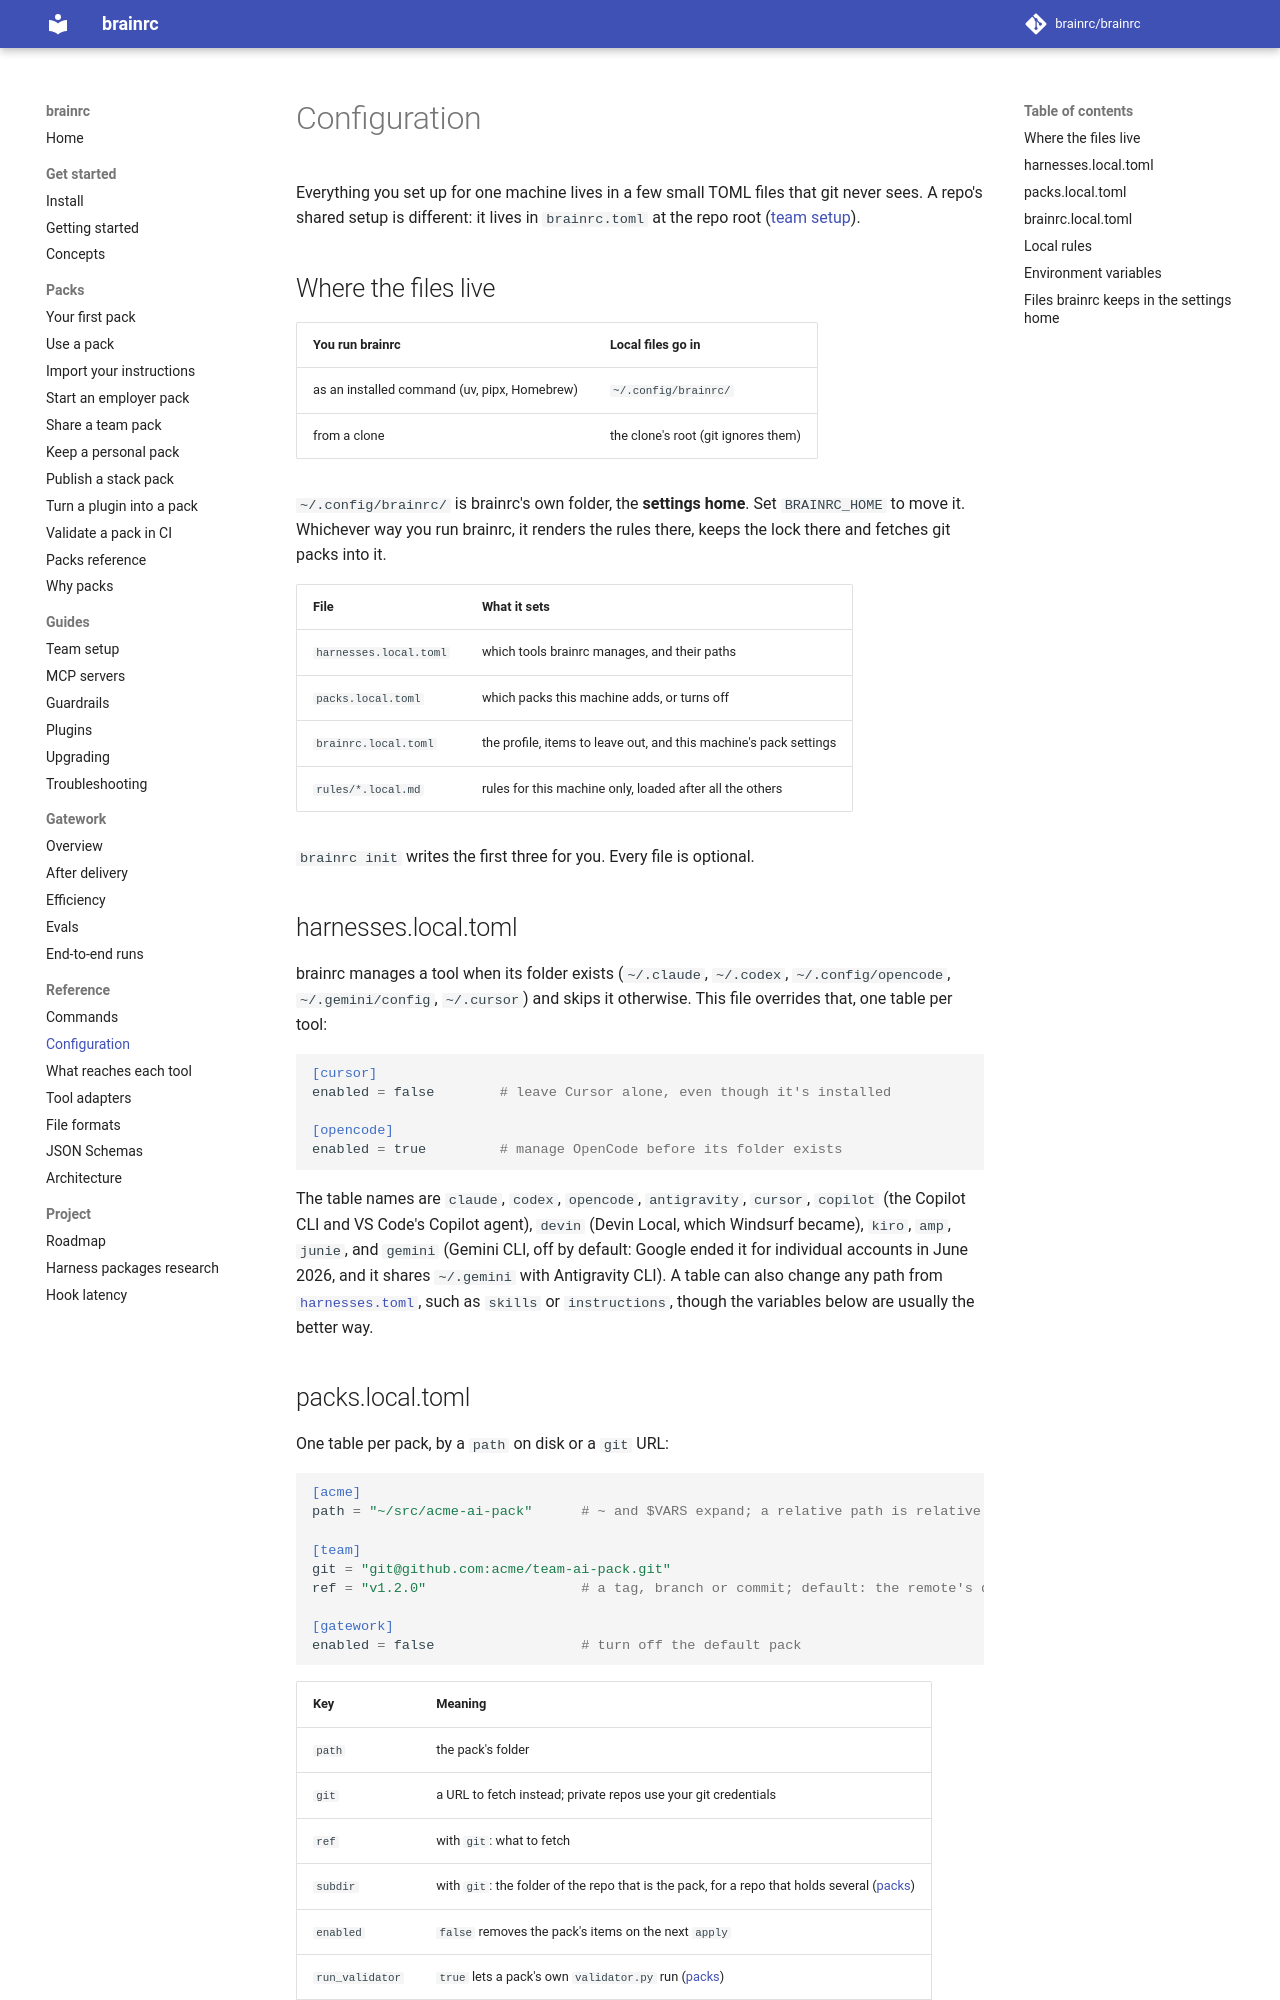

repository: brainrc/brainrc · page: 0.8/configuration/index.html · generator: mkdocs

# Configuration

Everything you set up for one machine lives in a few small TOML files that git never sees. A
repo's shared setup is different: it lives in `brainrc.toml` at the repo root ([team setup](project.md)).

## Where the files live

| You run brainrc | Local files go in |
|---|---|
| as an installed command (uv, pipx, Homebrew) | `~/.config/brainrc/` |
| from a clone | the clone's root (git ignores them) |

`~/.config/brainrc/` is brainrc's own folder, the **settings home**. Set `BRAINRC_HOME` to move it.
Whichever way you run brainrc, it renders the rules there, keeps the lock there and fetches git
packs into it.

| File | What it sets |
|---|---|
| `harnesses.local.toml` | which tools brainrc manages, and their paths |
| `packs.local.toml` | which packs this machine adds, or turns off |
| `brainrc.local.toml` | the profile, items to leave out, and this machine's pack settings |
| `rules/*.local.md` | rules for this machine only, loaded after all the others |

`brainrc init` writes the first three for you. Every file is optional.

## harnesses.local.toml

brainrc manages a tool when its folder exists (`~/.claude`, `~/.codex`, `~/.config/opencode`,
`~/.gemini/config`, `~/.cursor`) and skips it otherwise. This file overrides that, one table per
tool:

```toml
[cursor]
enabled = false        # leave Cursor alone, even though it's installed

[opencode]
enabled = true         # manage OpenCode before its folder exists
```

The table names are `claude`, `codex`, `opencode`, `antigravity`, `cursor`, `copilot` (the Copilot
CLI and VS Code's Copilot agent), `devin` (Devin Local, which Windsurf became), `kiro`, `amp`,
`junie`, and `gemini` (Gemini CLI, off by default: Google ended it for individual accounts in June
2026, and it shares `~/.gemini` with Antigravity CLI). A table can also change any path from
[`harnesses.toml`](../harnesses.toml), such as `skills` or `instructions`, though the variables below
are usually the better way.
